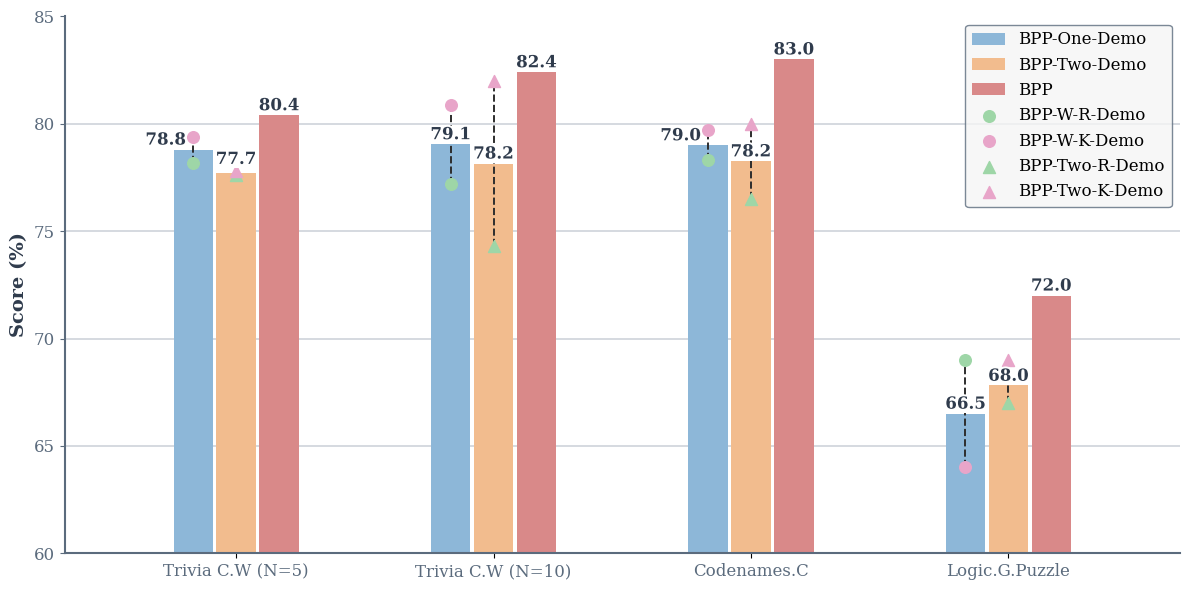

Recreate this plot in Python. (Note: this script raises an exception after producing the figure.)
from pathlib import Path
import numpy as np
import matplotlib.pyplot as plt
import matplotlib.patheffects as pe

# ===== 데이터 설정 =====
tasks = ["Trivia C.W (N=5)", "Trivia C.W (N=10)", "Codenames.C", "Logic.G.Puzzle"]
bpp_values = [80.4, 82.4, 83.0, 72.0]
bpp_w_r_demo = [78.2, 77.2, 78.3, 69.0]
bpp_w_k_demo = [79.4, 80.9, 79.7, 64.0]
bpp_two_r_demo = [77.6, 74.3, 76.5, 67.0]
bpp_two_k_demo = [77.8, 82.0, 80.0, 69.0]

# 평균 계산
one_demo_avg = [(r + k) / 2 for r, k in zip(bpp_w_r_demo, bpp_w_k_demo)]
two_demo_avg = [(r + k) / 2 for r, k in zip(bpp_two_r_demo, bpp_two_k_demo)]

# x 좌표 설정
base_x = np.arange(len(tasks))
scale = 1.5
x_vals = base_x * scale
width = 0.25
one_demo_x = x_vals - width
two_demo_x = x_vals
bpp_x = x_vals + width

# 색상 설정 (파스텔톤)
colors = {
    "BPP": "#D98989",      # pastel coral red
    "OneDemo": "#8DB7D8",  # pastel blue
    "TwoDemo": "#F2BC8E",  # pastel orange
    "R": "#9ED6A7",        # pastel green
    "K": "#E8A5C9"         # pastel pink
}

# ===== 스타일 설정 =====
plt.rcParams['font.family'] = ['DejaVu Serif']
plt.rcParams['axes.unicode_minus'] = False

background_color = '#FFFFFF'
axis_color = '#5B6B7D'
grid_color = '#C9CED6'
text_color = '#2F3B4C'

legend_font_size = 12
bar_text_size = 12
axis_title_font_size = 14
axis_tick_font_size = 12

# ===== Figure 구성 =====
fig, ax = plt.subplots(figsize=(12, 6), dpi=100)
fig.patch.set_facecolor(background_color)
ax.set_facecolor(background_color)

b1 = ax.bar(one_demo_x, one_demo_avg, width=width * 0.92, color=colors["OneDemo"], label="BPP-One-Demo")
b2 = ax.bar(two_demo_x, two_demo_avg, width=width * 0.92, color=colors["TwoDemo"], label="BPP-Two-Demo")
b3 = ax.bar(bpp_x, bpp_values, width=width * 0.92, color=colors["BPP"], label="BPP")

# 막대 상단 점수 텍스트 (기존 위치 유지 + 겹침 대비 가독성 강화)
for bars in (b1, b2, b3):
    for rect in bars:
        h = rect.get_height()
        x_text = rect.get_x() + rect.get_width() / 2
        y_text = h + 0.05
        if round(h, 1) in (78.8, 79.0):
            x_text -= 0.16
        if round(h, 1) == 77.7:
            y_text += 0.20
        if round(h, 1) == 68.0:
            y_text -= 0.20
        txt = ax.text(
            x_text,
            y_text,
            f'{h:.1f}',
            ha='center',
            va='bottom',
            fontsize=bar_text_size,
            color=text_color,
            fontweight='bold',
            zorder=6,
            clip_on=False,
            bbox=dict(facecolor=background_color, edgecolor='none', pad=0.15)
        )
        txt.set_path_effects([pe.withStroke(linewidth=2.8, foreground='white')])

# 산점도: One-Demo R/K
s1 = ax.scatter(one_demo_x, bpp_w_r_demo, color=colors["R"], s=70, marker='o', label="BPP-W-R-Demo", zorder=3)
s2 = ax.scatter(one_demo_x, bpp_w_k_demo, color=colors["K"], s=70, marker='o', label="BPP-W-K-Demo", zorder=3)

# 산점도: Two-Demo R/K
s3 = ax.scatter(two_demo_x, bpp_two_r_demo, color=colors["R"], s=75, marker='^', label="BPP-Two-R-Demo", zorder=3)
s4 = ax.scatter(two_demo_x, bpp_two_k_demo, color=colors["K"], s=75, marker='^', label="BPP-Two-K-Demo", zorder=3)

# 수직 점선 추가
for x, y1, y2 in zip(one_demo_x, bpp_w_r_demo, bpp_w_k_demo):
    ax.vlines(x, ymin=min(y1, y2), ymax=max(y1, y2), colors='#2D2D2D', linestyles='--', linewidth=1.4, zorder=2)
for x, y1, y2 in zip(two_demo_x, bpp_two_r_demo, bpp_two_k_demo):
    ax.vlines(x, ymin=min(y1, y2), ymax=max(y1, y2), colors='#2D2D2D', linestyles='--', linewidth=1.4, zorder=2)

# ===== 레이아웃 설정 =====
ax.set_xticks(x_vals)
ax.set_xticklabels(tasks, fontsize=axis_tick_font_size, color=axis_color)
ax.set_xlim(-1, x_vals[-1] + 1)
ax.set_ylim(60, 85)
ax.set_ylabel("Score (%)", fontsize=axis_title_font_size, color=text_color, fontweight='bold')
ax.tick_params(axis='y', labelsize=axis_tick_font_size, colors=axis_color)
ax.grid(axis='y', color=grid_color, linewidth=1.2, alpha=0.9)
ax.set_axisbelow(True)

for spine in ['top', 'right']:
    ax.spines[spine].set_visible(False)
for spine in ['bottom', 'left']:
    ax.spines[spine].set_color(axis_color)
    ax.spines[spine].set_linewidth(1.5)

handles = [b1, b2, b3, s1, s2, s3, s4]
labels = ["BPP-One-Demo", "BPP-Two-Demo", "BPP", "BPP-W-R-Demo", "BPP-W-K-Demo", "BPP-Two-R-Demo", "BPP-Two-K-Demo"]
ax.legend(
    handles,
    labels,
    fontsize=legend_font_size,
    loc='upper right',
    frameon=True,
    facecolor='whitesmoke',
    edgecolor=axis_color
)

# PNG 파일 저장 (스크립트 파일명과 동일)
plt.tight_layout()
script_path = Path(__file__).resolve()
output_filename = script_path.with_suffix('.png')
fig.savefig(output_filename, dpi=300, facecolor=background_color, bbox_inches='tight')

print(f"Figure가 '{output_filename}' 파일로 저장되었습니다.")

plt.show()
